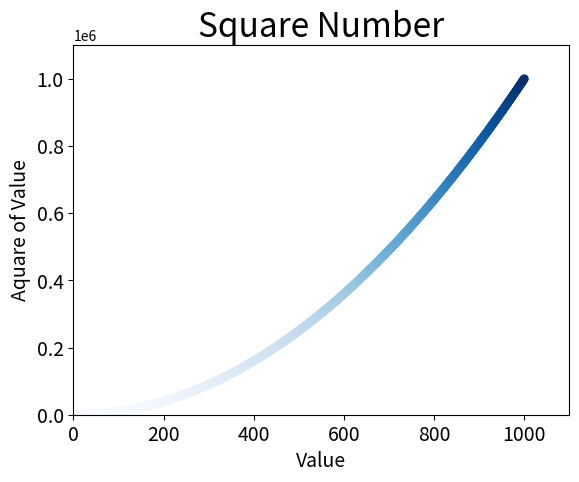

Write the Python code that produced this figure.
# -*- coding: utf-8 -*-
'''
Created on 2018年1月24日

[redacted]
'''

import matplotlib.pyplot as plt

x_values = list(range(1, 1001))
y_values = [x ** 2 for x in x_values]  # 列表解析

# scatter()绘制散点图
# s为点的尺寸，edgecolor为点的轮廓颜色
# c为点的颜色，可以用RGB定义颜色，传递一个包含三个0到1间小数值的元组，分别表示红绿蓝颜色分量，越接近0颜色越深，也可以直接c='red'
# plt.scatter(x_values, y_values, c=(0, 0, 0.8), edgecolor='none', s=40)

# cmap颜色映射（colormap)，颜色从起始渐变到结束，根据y值用蓝色渐变
plt.scatter(x_values, y_values, c=y_values, cmap=plt.cm.Blues, edgecolors='none', s=40)

# 设置图表标题并给坐标轴加上标签
plt.title("Square Number", fontsize=24)
plt.xlabel("Value", fontsize=14)
plt.ylabel("Aquare of Value", fontsize=14)

# 设置每个坐标轴的取值范围
plt.axis([0, 1100, 0, 1100000])  # x和y轴的最小值和最大值，x轴取值为0到1100y轴为0到1100000

# 设置刻度标记大小
# which默认是major表示主刻度，minor为次刻度，both为主次刻度都显示
plt.tick_params(axis='both', which='major', labelsize=14)

plt.show()
# 保存图片，bbox_inches='tight'指定裁剪周围空白区域
# plt.savefig('squares_plot.png', bbox_inches='tight')
